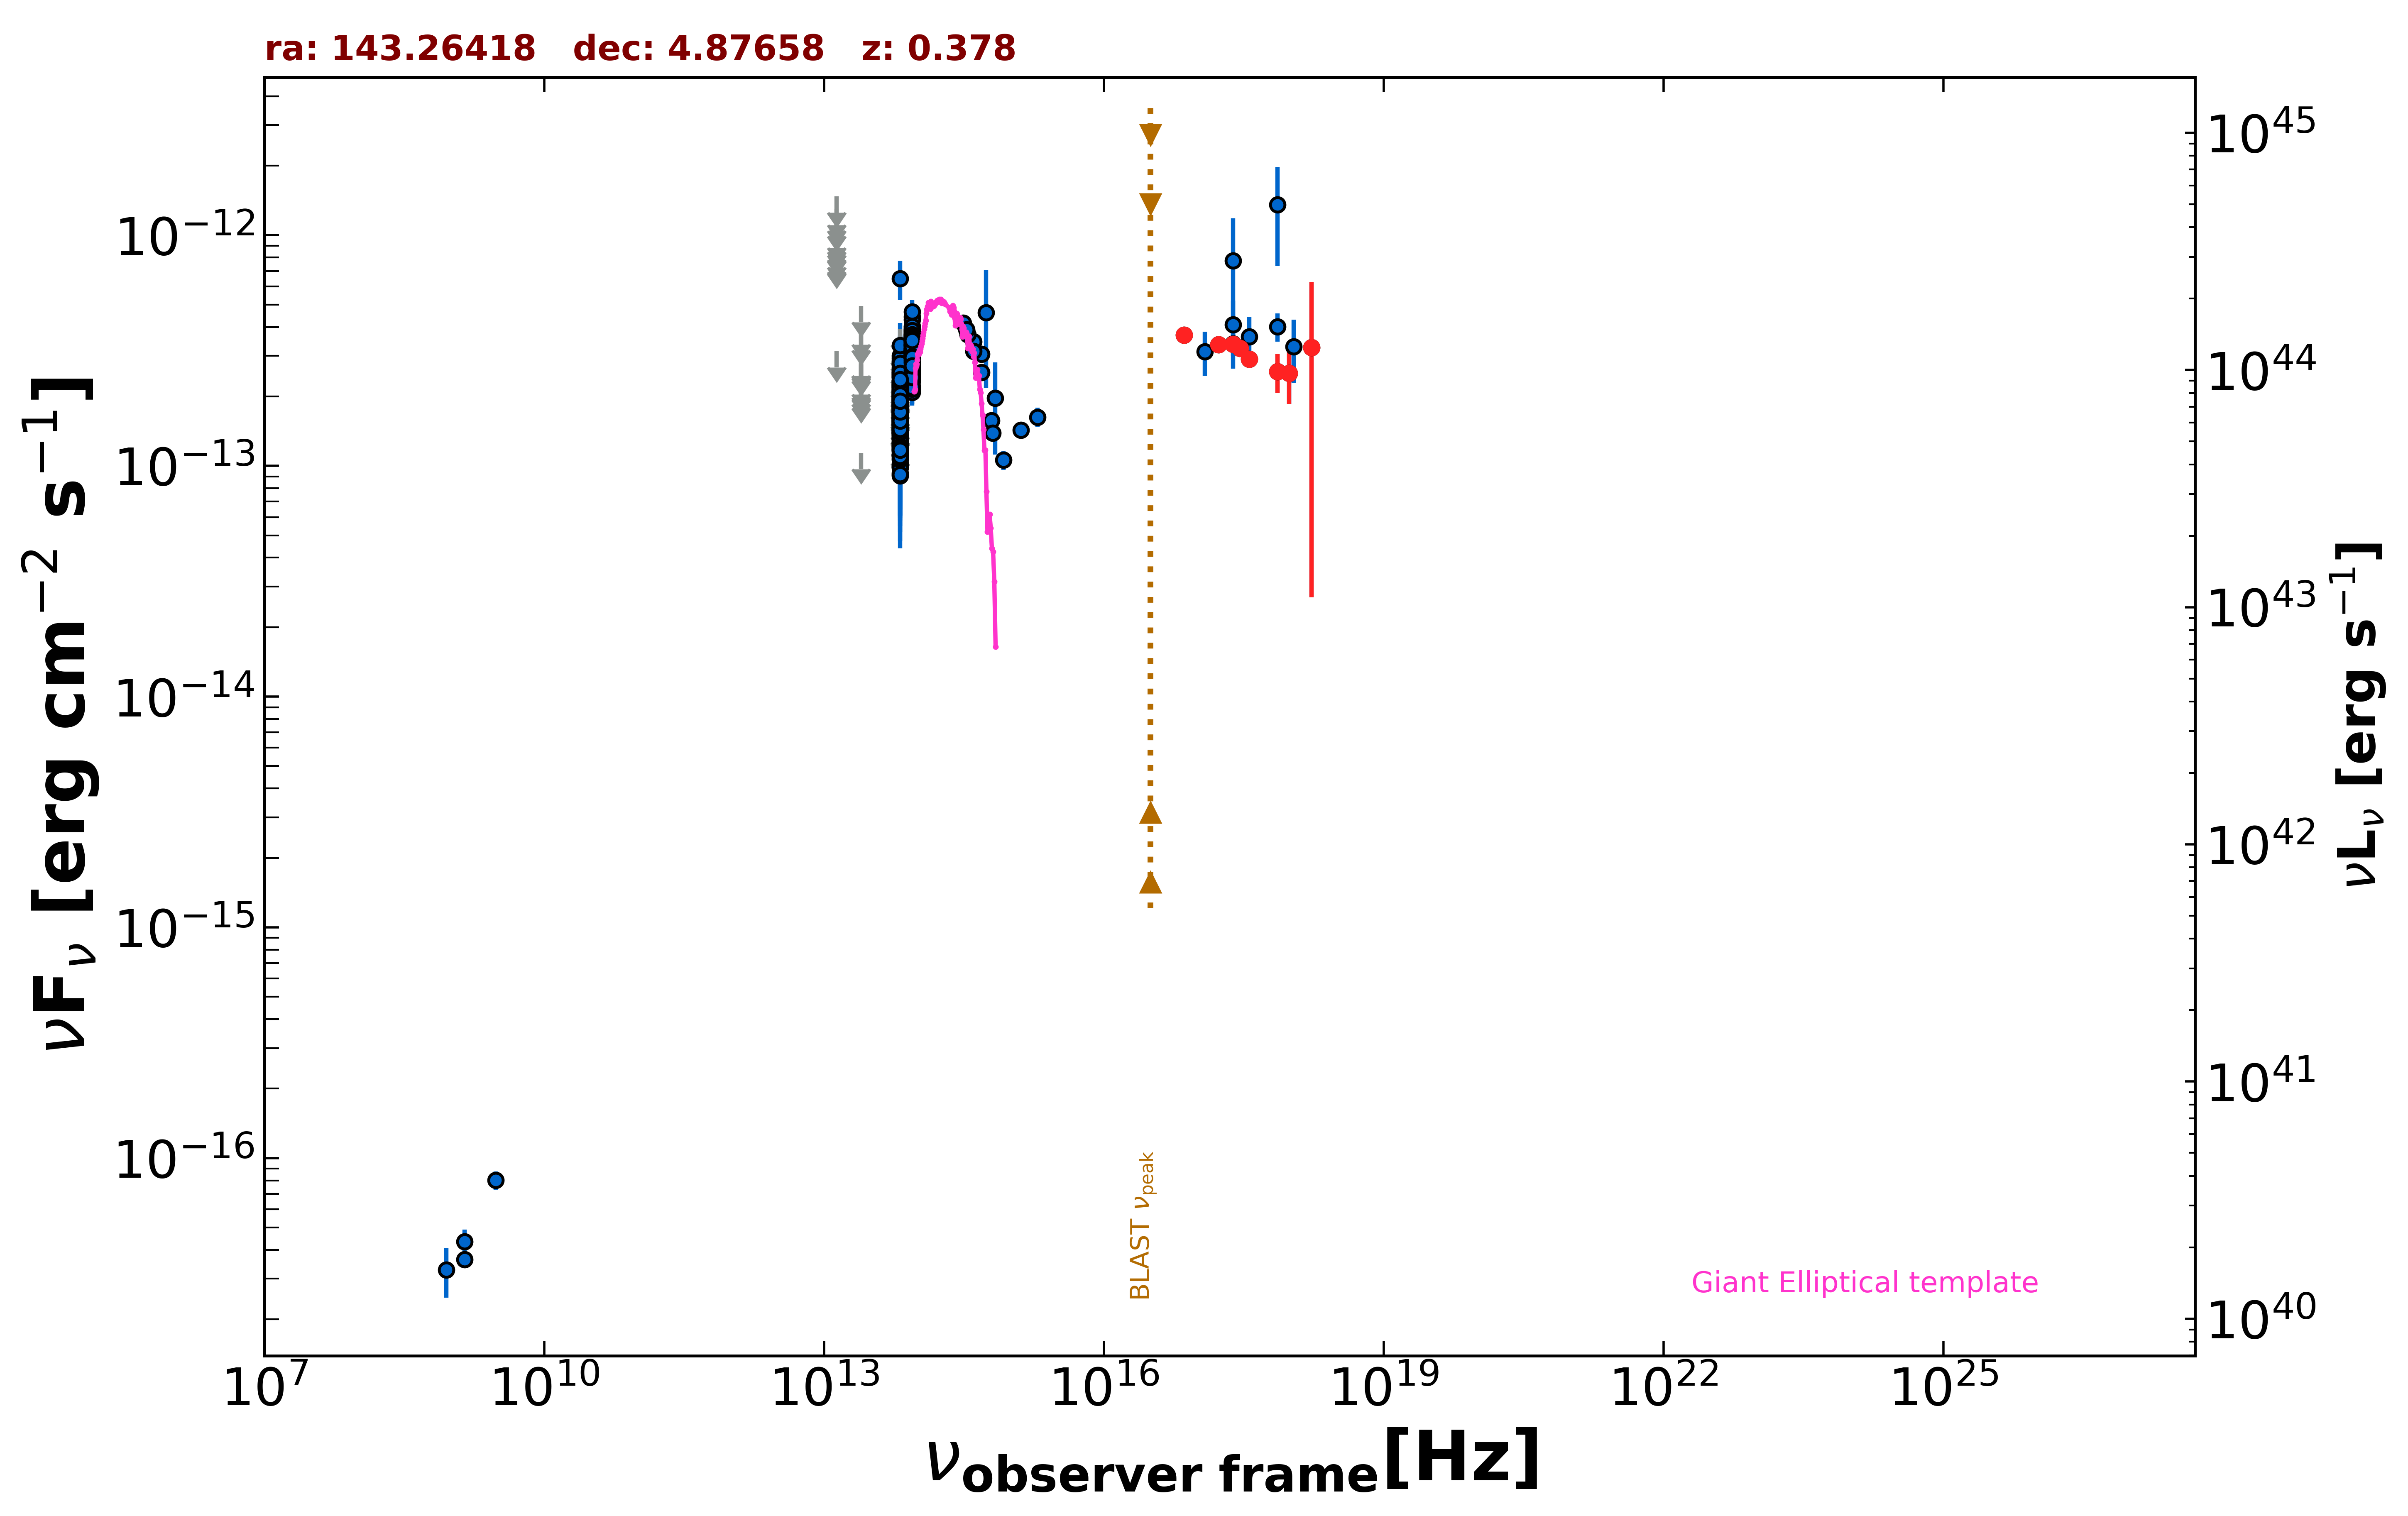

The file beside this chart, header and first rows:
freq., flux, err_flux, MJD_start, MJD_end, flag, catalog, reference
1.400e+09, 3.640e-17, 1.960e-18, 55000, 55000, , FIRST, White et al. 1997  ApJ  475 479
1.400e+09, 4.340e-17, 5.600e-18, 55000, 55000, , NVSS, Condon et al. 1998  AJ  115  1693
8.870e+08, 3.282e-17, 7.980e-18, 55000, 55000, , RACS, Hale et al. 2021  PASA  38  e058
3.000e+09, 8.019e-17, 7.380e-18, 55000, 55000, , VLASSQL, Gordon et al. 2021  ApJS  255  30
2.418e+17, 7.763e-13, 4.077e-13, 55000, 55000, , XMMSL2, Saxton et al. 2008  A&A  480  611
7.253e+17, 1.354e-12, 6.206e-13, 55000, 55000, , XMMSL2, Saxton et al. 2008  A&A  480  611
2.418e+17, 4.101e-13, 1.103e-13, 55000, 55000, , RASS, Boller et al. 2016  A&A  103  1
2.418e+17, 3.379e-13, 7.400e-14, 59017, 59017, , 1OUSX, Giommi et al. in preparation
1.209e+17, 3.132e-13, 6.860e-14, 59017, 59017, , 1OUSX, Giommi et al. in preparation
3.627e+17, 3.625e-13, 7.930e-14, 59017, 59017, , 1OUSX, Giommi et al. in preparation
7.253e+17, 4.017e-13, 5.570e-14, 59017, 59017, , 1OUSX, Giommi et al. in preparation
1.088e+18, 3.291e-13, 1.008e-13, 59017, 59017, , 1OUSX, Giommi et al. in preparation
2.418e+17, 3.365e-13, 1.300e-14, 55000, 55000, , eROSITA-EDR, Brunner et al.  2022  A&A  661  A1
7.253e+16, 3.694e-13, 3.035e-14, 55000, 55000, , eROSITA-EDR, Brunner et al.  2022  A&A  661  A1
1.692e+17, 3.350e-13, 1.960e-14, 55000, 55000, , eROSITA-EDR, Brunner et al.  2022  A&A  661  A1
3.627e+17, 2.901e-13, 1.995e-14, 55000, 55000, , eROSITA-EDR, Brunner et al.  2022  A&A  661  A1
7.253e+17, 2.562e-13, 4.925e-14, 55000, 55000, , eROSITA-EDR, Brunner et al.  2022  A&A  661  A1
2.901e+17, 3.231e-13, 1.440e-14, 55000, 55000, , eROSITA-EDR, Brunner et al.  2022  A&A  661  A1
9.671e+17, 2.525e-13, 6.730e-14, 55000, 55000, , eROSITA-EDR, Brunner et al.  2022  A&A  661  A1
1.692e+18, 3.264e-13, 2.995e-13, 55000, 55000, , eROSITA-EDR, Brunner et al.  2022  A&A  661  A1
8.817e+13, 3.144e-13, 2.650e-15, 55000, 55000, , UNWISE, Schlafly et al. 2019  ApJS  240  30
6.517e+13, 1.666e-13, 3.600e-15, 55000, 55000, , UNWISE, Schlafly et al. 2019  ApJS  240  30
8.817e+13, 3.031e-13, 9.200e-15, 55000, 55000, , WISE, Wright et al. 2010  AJ  140  1868
6.517e+13, 1.615e-13, 8.450e-15, 55000, 55000, , WISE, Wright et al. 2010  AJ  140  1868
2.498e+13, 1.140e-13, 0.000e+00, 55000, 55000, UL, WISE, Wright et al. 2010  AJ  140  1868
1.363e+13, 3.142e-13, 0.000e+00, 55000, 55000, UL, WISE, Wright et al. 2010  AJ  140  1868
8.817e+13, 2.803e-13, 2.660e-14, 56791, 56791, , NEOWISE, Mainzer et al. 2014  ApJ  792  30
6.517e+13, 1.315e-13, 3.807e-14, 56791, 56791, , NEOWISE, Mainzer et al. 2014  ApJ  792  30
8.817e+13, 2.795e-13, 2.915e-14, 56790, 56790, , NEOWISE, Mainzer et al. 2014  ApJ  792  30
6.517e+13, 1.788e-13, 3.665e-14, 56790, 56790, , NEOWISE, Mainzer et al. 2014  ApJ  792  30
8.817e+13, 3.747e-13, 2.660e-14, 56790, 56790, , NEOWISE, Mainzer et al. 2014  ApJ  792  30
6.517e+13, 1.917e-13, 4.200e-14, 56790, 56790, , NEOWISE, Mainzer et al. 2014  ApJ  792  30
8.817e+13, 2.084e-13, 2.385e-14, 56790, 56790, , NEOWISE, Mainzer et al. 2014  ApJ  792  30
6.517e+13, 1.723e-13, 4.200e-14, 56790, 56790, , NEOWISE, Mainzer et al. 2014  ApJ  792  30
8.817e+13, 3.088e-13, 2.760e-14, 56790, 56790, , NEOWISE, Mainzer et al. 2014  ApJ  792  30
6.517e+13, 2.045e-13, 3.580e-14, 56790, 56790, , NEOWISE, Mainzer et al. 2014  ApJ  792  30
8.817e+13, 3.177e-13, 2.635e-14, 56790, 56790, , NEOWISE, Mainzer et al. 2014  ApJ  792  30
6.517e+13, 1.538e-13, 4.220e-14, 56790, 56790, , NEOWISE, Mainzer et al. 2014  ApJ  792  30
8.817e+13, 3.207e-13, 3.225e-14, 56791, 56791, , NEOWISE, Mainzer et al. 2014  ApJ  792  30
6.517e+13, 1.262e-13, 4.518e-14, 56791, 56791, , NEOWISE, Mainzer et al. 2014  ApJ  792  30
8.817e+13, 3.401e-13, 3.140e-14, 56790, 56790, , NEOWISE, Mainzer et al. 2014  ApJ  792  30
6.517e+13, 1.308e-13, 3.500e-14, 56790, 56790, , NEOWISE, Mainzer et al. 2014  ApJ  792  30
8.817e+13, 3.913e-13, 2.600e-14, 56790, 56790, , NEOWISE, Mainzer et al. 2014  ApJ  792  30
6.517e+13, 1.930e-13, 3.685e-14, 56790, 56790, , NEOWISE, Mainzer et al. 2014  ApJ  792  30
8.817e+13, 3.076e-13, 2.580e-14, 56791, 56791, , NEOWISE, Mainzer et al. 2014  ApJ  792  30
6.517e+13, 1.713e-13, 4.190e-14, 56791, 56791, , NEOWISE, Mainzer et al. 2014  ApJ  792  30
8.817e+13, 2.744e-13, 2.610e-14, 56791, 56791, , NEOWISE, Mainzer et al. 2014  ApJ  792  30
6.517e+13, 1.894e-13, 3.900e-14, 56791, 56791, , NEOWISE, Mainzer et al. 2014  ApJ  792  30
8.817e+13, 3.408e-13, 2.890e-14, 57869, 57869, , NEOWISE, Mainzer et al. 2014  ApJ  792  30
6.517e+13, 2.434e-13, 4.280e-14, 57869, 57869, , NEOWISE, Mainzer et al. 2014  ApJ  792  30
8.817e+13, 3.585e-13, 2.905e-14, 57868, 57868, , NEOWISE, Mainzer et al. 2014  ApJ  792  30
6.517e+13, 1.519e-13, 3.685e-14, 57868, 57868, , NEOWISE, Mainzer et al. 2014  ApJ  792  30
8.817e+13, 3.795e-13, 2.590e-14, 57869, 57869, , NEOWISE, Mainzer et al. 2014  ApJ  792  30
6.517e+13, 2.000e-13, 3.760e-14, 57869, 57869, , NEOWISE, Mainzer et al. 2014  ApJ  792  30
8.817e+13, 3.848e-13, 2.945e-14, 57868, 57868, , NEOWISE, Mainzer et al. 2014  ApJ  792  30
6.517e+13, 2.143e-13, 4.695e-14, 57868, 57868, , NEOWISE, Mainzer et al. 2014  ApJ  792  30
8.817e+13, 3.638e-13, 3.355e-14, 57869, 57869, , NEOWISE, Mainzer et al. 2014  ApJ  792  30
6.517e+13, 1.802e-13, 4.155e-14, 57869, 57869, , NEOWISE, Mainzer et al. 2014  ApJ  792  30
8.817e+13, 3.398e-13, 2.475e-14, 57869, 57869, , NEOWISE, Mainzer et al. 2014  ApJ  792  30
6.517e+13, 1.361e-13, 4.822e-14, 57869, 57869, , NEOWISE, Mainzer et al. 2014  ApJ  792  30
... 530 more rows
